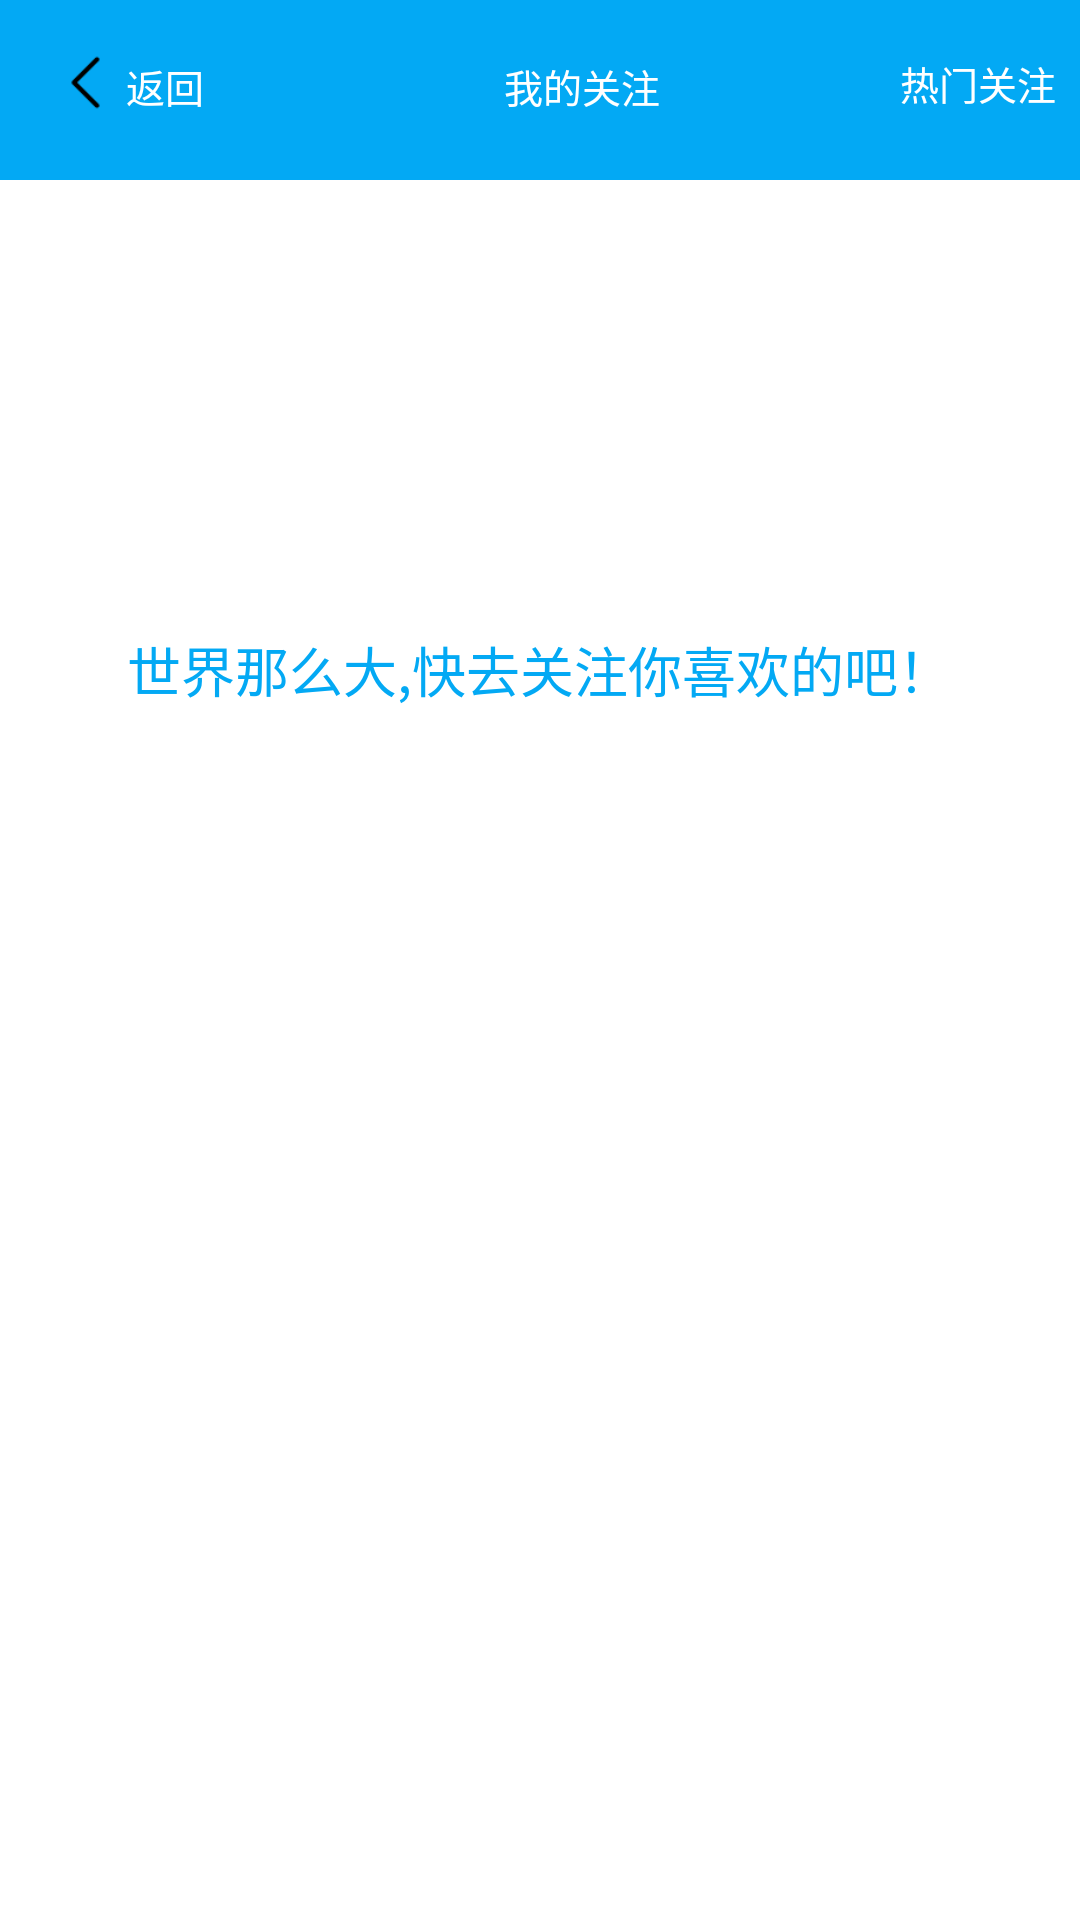

Here is an Android app screen rendered from its layout file. Give the layout XML and the strings, colors and styles it references.
<!-- AndroidManifest.xml: application theme AppTheme -->
<!-- res/layout/activity_attention.xml -->
<?xml version="1.0" encoding="utf-8"?>
<LinearLayout xmlns:android="http://schemas.android.com/apk/res/android"
    android:layout_width="match_parent"
    android:layout_height="match_parent"
    android:orientation="vertical"
    android:layout_marginTop="25dp">


     <include
         layout="@layout/head_layout"
          android:layout_width="match_parent"
         android:layout_height="60dp"
         ></include>

    <TextView
        android:id="@+id/attention_text_tishi"
        android:layout_width="wrap_content"
        android:layout_height="wrap_content"
        android:layout_gravity="center_horizontal"
        android:layout_marginTop="150dp"
        android:textSize="18sp"
        android:text="世界那么大,快去关注你喜欢的吧！"
        android:textColor="@color/appBlue"
        />

    <android.support.v7.widget.RecyclerView
        android:id="@+id/attention_recy_list"
        android:layout_width="match_parent"
        android:layout_height="match_parent"
        android:visibility="gone">
    </android.support.v7.widget.RecyclerView>

</LinearLayout>
<!-- res/layout/head_layout.xml (included above) -->
<?xml version="1.0" encoding="utf-8"?>
<android.support.v7.widget.Toolbar
    xmlns:android="http://schemas.android.com/apk/res/android"
    android:layout_width="match_parent"
    android:layout_height="?attr/actionBarSize"
    android:background="@color/appBlue"
    >

    <LinearLayout
        android:layout_width="match_parent"
        android:layout_height="match_parent"
        android:orientation="horizontal"
        >
          <LinearLayout
              android:id="@+id/head_back"
              android:layout_width="wrap_content"
              android:layout_height="wrap_content"
              android:orientation="horizontal">
              <ImageView
                  android:id="@+id/head_image_back"
                  android:layout_width="25dp"
                  android:layout_height="25dp"
                  android:src="@mipmap/zuojiantou"
                  android:layout_marginTop="15dp"/>
              <TextView
                  android:layout_width="wrap_content"
                  android:layout_height="wrap_content"
                  android:text="返回"
                  android:textSize="13sp"
                  android:textColor="#fff"
                  android:layout_marginTop="19dp"
                  android:layout_marginLeft="1dp"/>

          </LinearLayout>



        <TextView
            android:id="@+id/head_text_te1"
            android:layout_width="wrap_content"
            android:layout_height="wrap_content"
            android:text="我的关注"
            android:textSize="13sp"
            android:textColor="#fff"
            android:layout_marginTop="19dp"
            android:layout_marginLeft="100dp"/>

        <TextView
            android:id="@+id/head_text_te2"
            android:layout_width="wrap_content"
            android:layout_height="wrap_content"
            android:text="热门关注"
            android:textSize="13sp"
            android:textColor="#fff"
            android:layout_marginTop="18dp"
            android:layout_marginLeft="80dp"/>
    </LinearLayout>

</android.support.v7.widget.Toolbar>
<!-- resources referenced by this layout -->
<resources>
  <color name="appBlue">#03A9F4</color>
  <!-- mipmap zuojiantou: png bitmap (mipmap-xxxhdpi, 430 bytes) -->
  <style name="AppTheme" parent="Theme.AppCompat.Light.NoActionBar">
          
          
          
          
          <item name="android:windowIsTranslucent">true</item>
          <item name="android:windowNoTitle">true</item>
          <item name="android:windowBackground">@color/white</item>
      </style>
  <color name="white">#FFFFFF</color>
</resources>
